Labelled photos from "reduced_dataset", an image-classification folder in MxWmr/TER_eye_fundus_classification. The possible labels are: glaucoma negative, glaucoma positive.

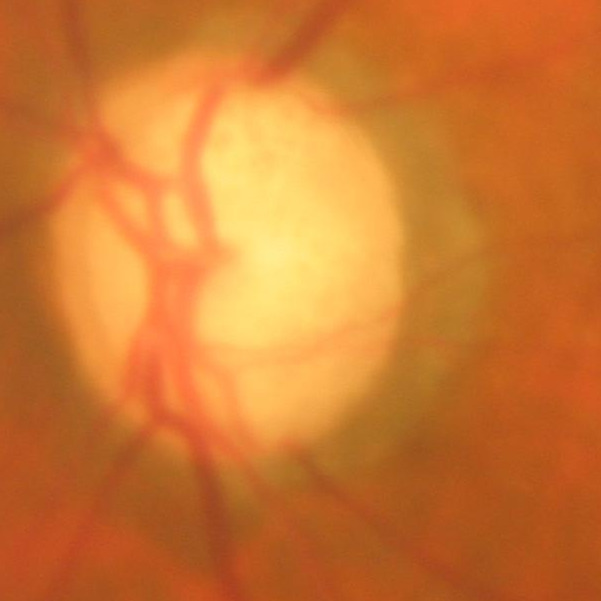
Label: glaucoma positive

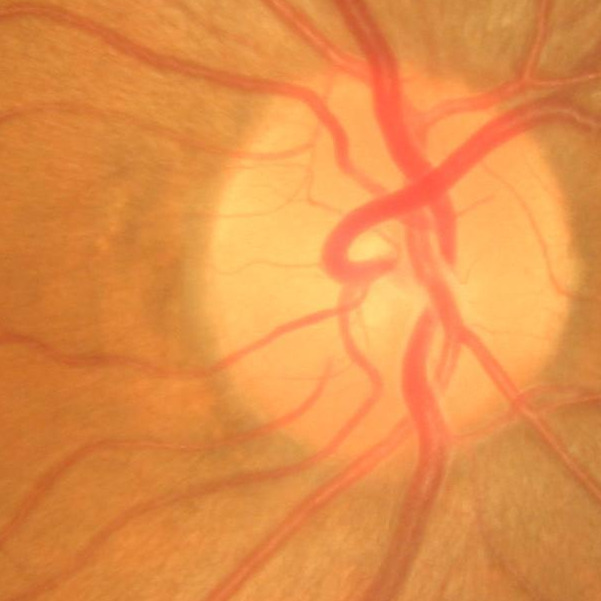
Label: glaucoma negative

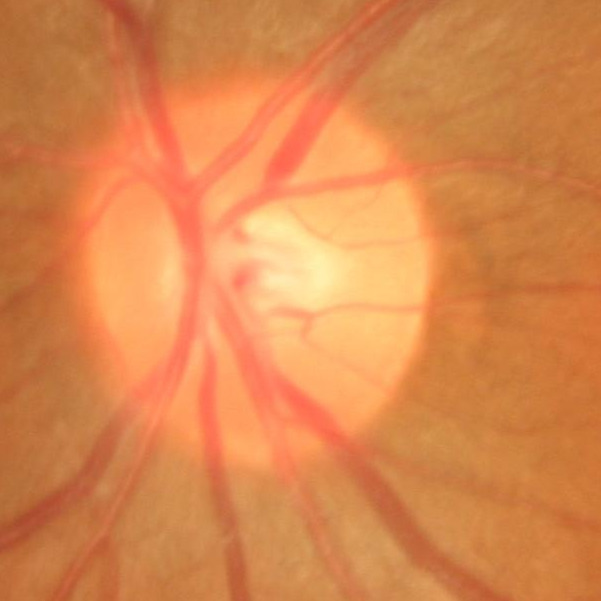
Label: glaucoma negative

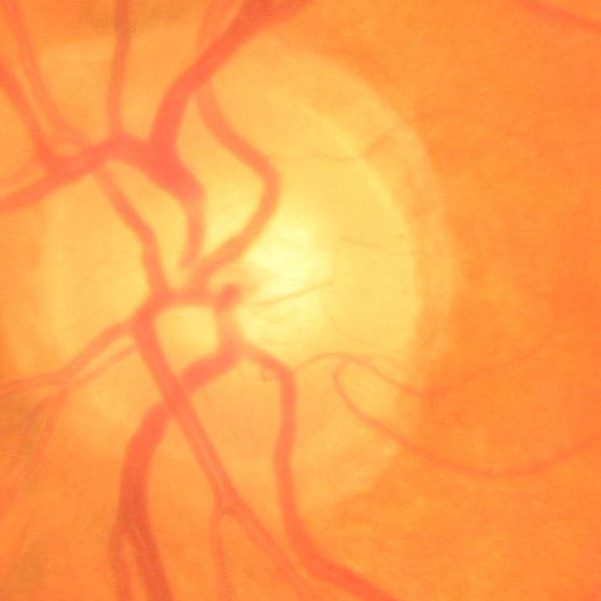
Label: glaucoma negative

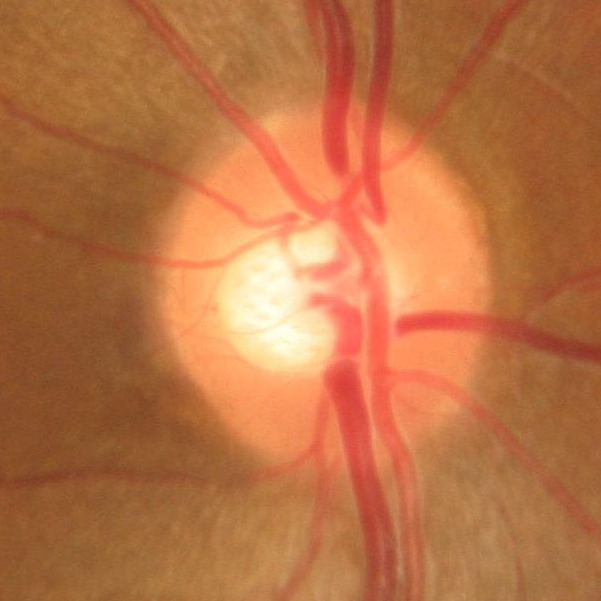
Label: glaucoma negative

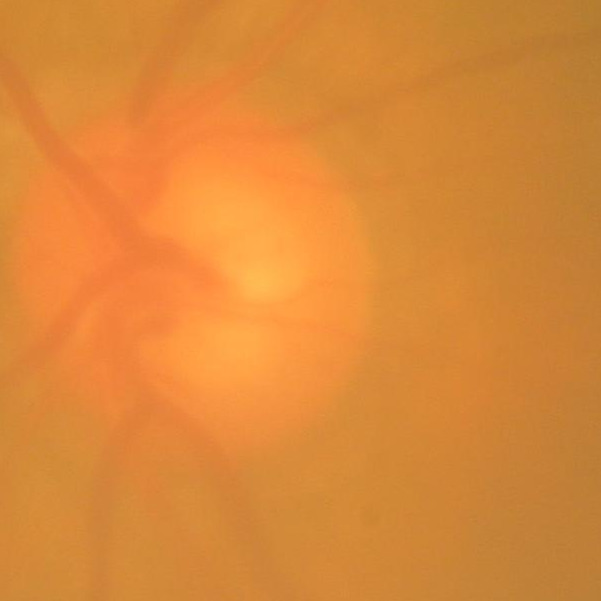
Label: glaucoma positive
